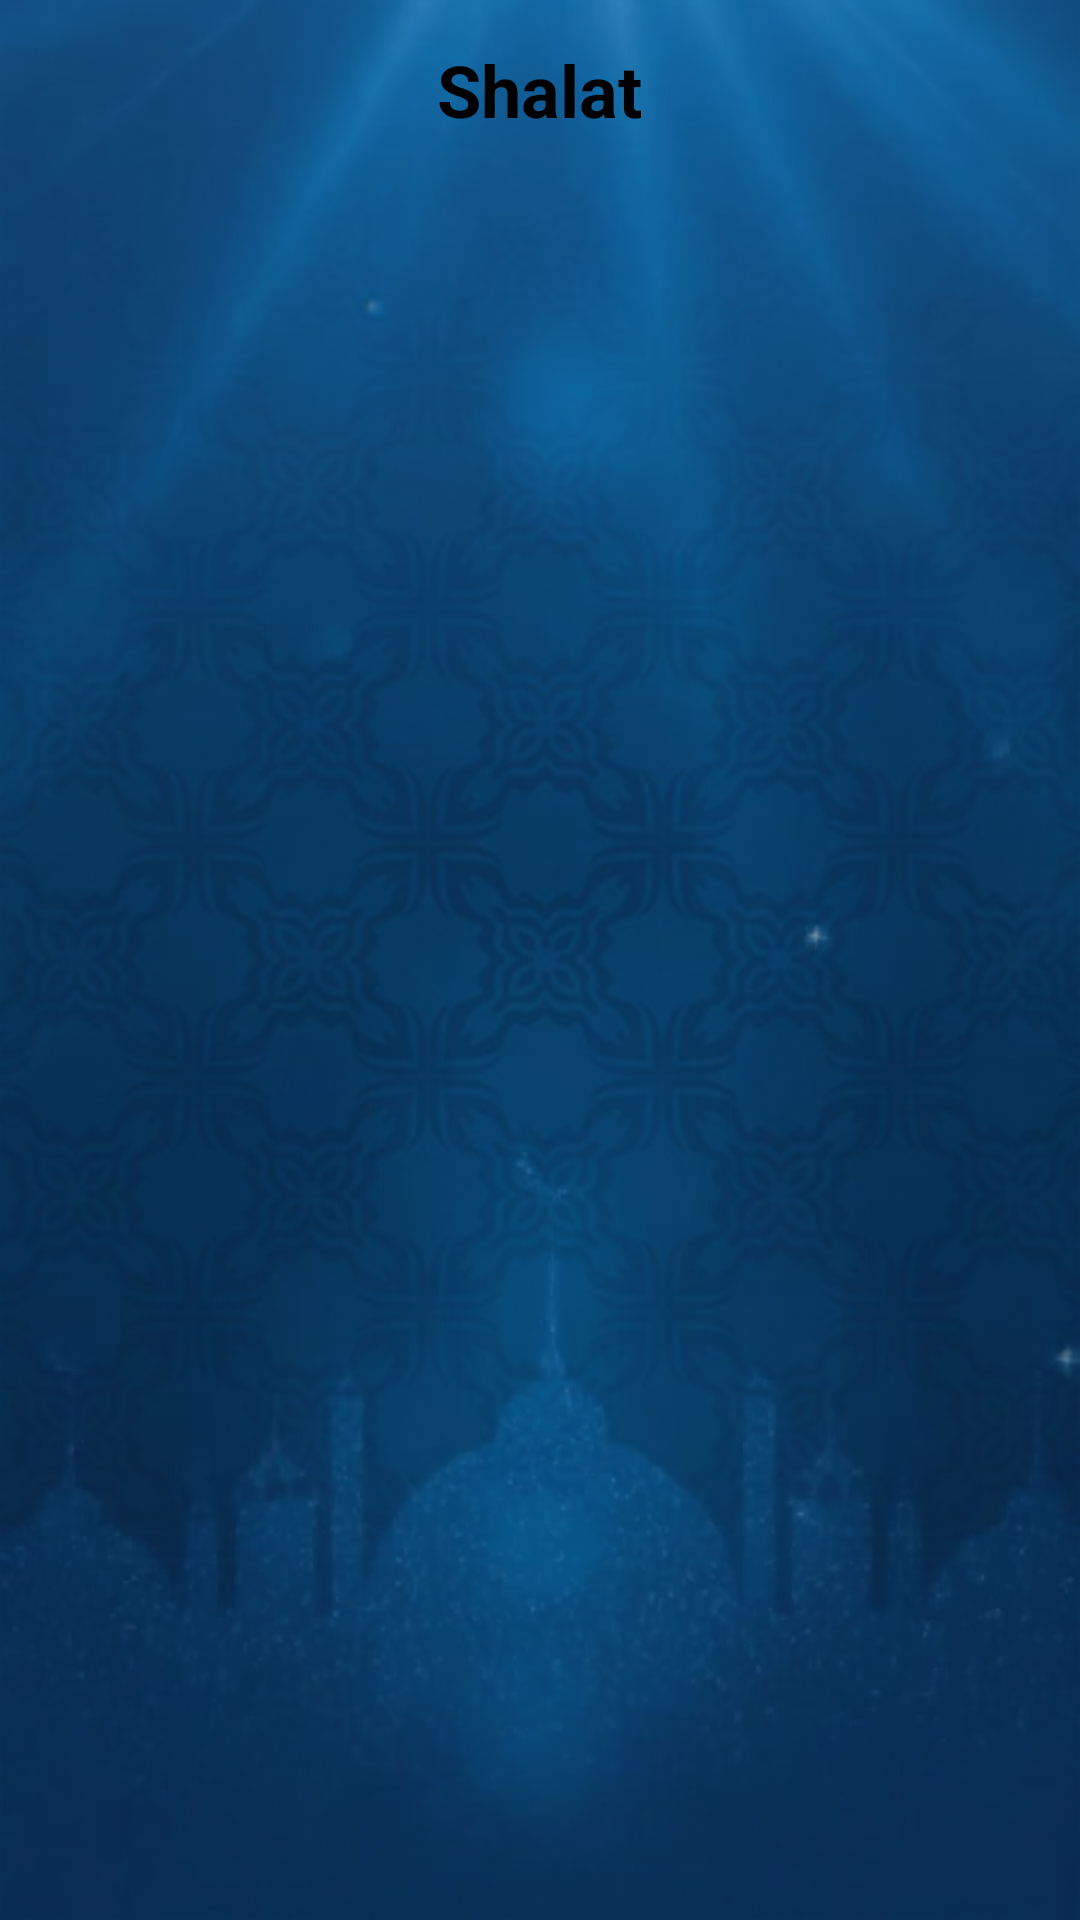

The Android layout XML behind this screen, and the referenced resources:
<!-- AndroidManifest.xml: application theme Theme.Alarm -->
<!-- res/layout/activity_shalat.xml -->
<?xml version="1.0" encoding="utf-8"?>
<LinearLayout xmlns:android="http://schemas.android.com/apk/res/android"
    xmlns:app="http://schemas.android.com/apk/res-auto"
    android:layout_width="match_parent"
    android:id="@+id/rootLayout"
    android:background="@drawable/bg"
    android:layout_height="match_parent"
    android:orientation="vertical">

    
    <RelativeLayout
        android:layout_width="match_parent"
        android:layout_height="60dp">

        <ImageView
            android:id="@+id/back"
            android:layout_width="34dp"
            android:layout_height="34dp"
            android:layout_centerVertical="true"
            android:layout_marginStart="16dp"
            android:src="@drawable/back" />

        <TextView
            android:id="@+id/label"
            android:layout_width="wrap_content"
            android:layout_height="wrap_content"
            android:text="Shalat"
            android:textColor="@color/black"
            android:textSize="24sp"
            android:textStyle="bold"
            android:layout_centerInParent="true"/>
    </RelativeLayout>

    
    <androidx.recyclerview.widget.RecyclerView
        android:id="@+id/recyclerLesson"
        android:layout_width="match_parent"
        android:padding="12dp"
        android:layout_height="match_parent"/>

</LinearLayout>
<!-- resources referenced by this layout -->
<resources>
  <color name="black">#FF000000</color>
  <!-- drawable bg: png bitmap (drawable, 783506 bytes) -->
  <style name="Theme.Alarm" parent="Theme.Material3.DayNight.NoActionBar">
          
          <item name="colorPrimary">@color/purple_500</item>
          <item name="colorPrimaryVariant">@color/purple_700</item>
          <item name="colorOnPrimary">@color/white</item>
          
          <item name="colorSecondary">@color/teal_200</item>
          <item name="colorSecondaryVariant">@color/teal_700</item>
          <item name="colorOnSecondary">@color/black</item>
          
          <item name="android:statusBarColor">?attr/colorPrimaryVariant</item>
          
      </style>
  <color name="purple_500">#FF6200EE</color>
  <color name="purple_700">#FF3700B3</color>
  <color name="white">#FFFFFFFF</color>
  <color name="teal_200">#FF03DAC5</color>
  <color name="teal_700">#FF018786</color>
</resources>
